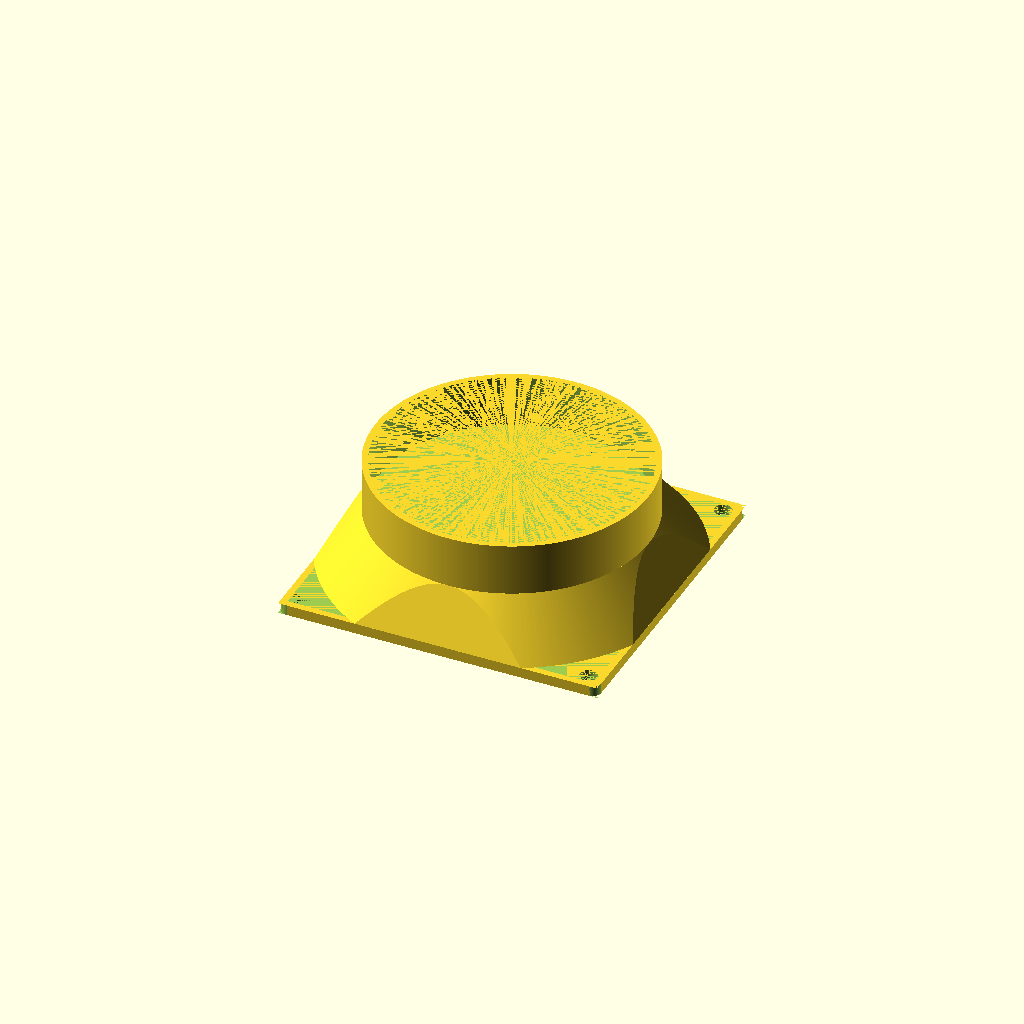
Cell 1 — every parameter at its default value.
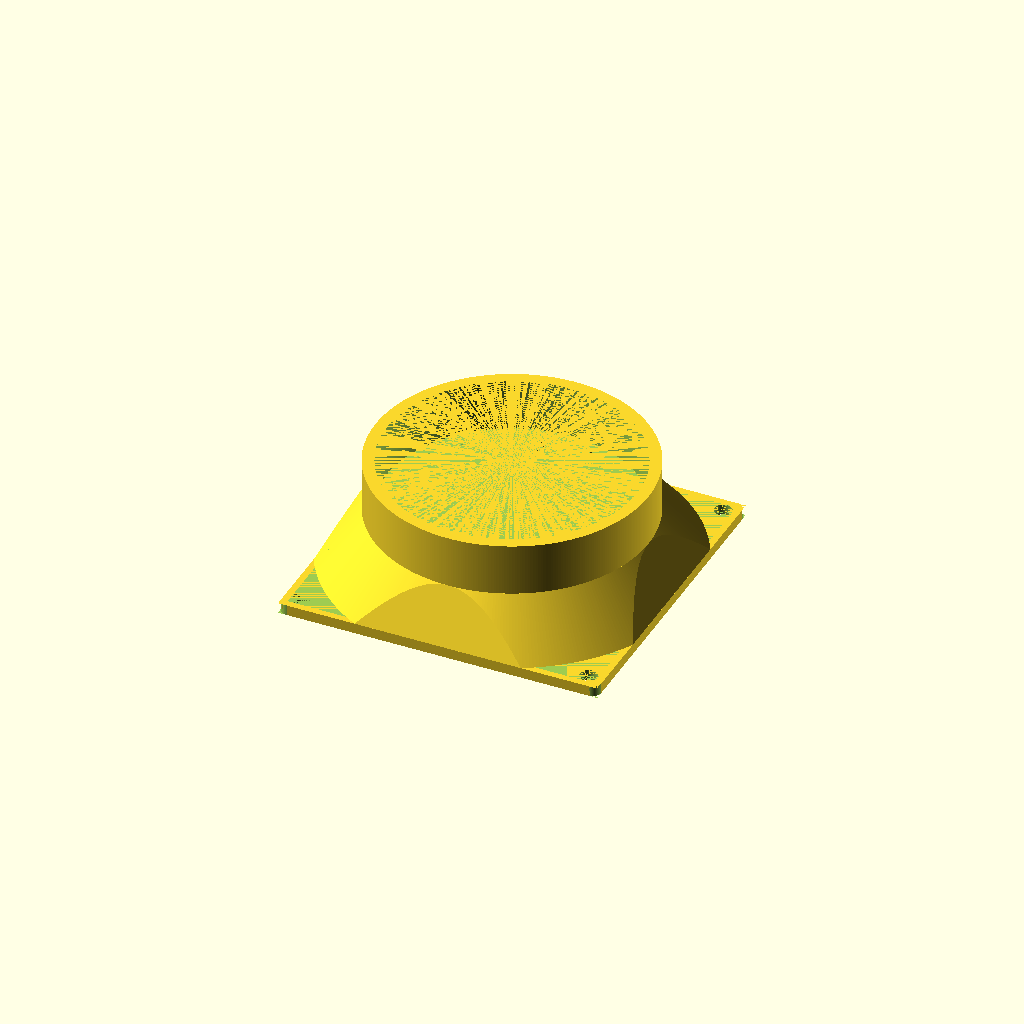
Cell 2 — pipe_wall_thickness set to 3.36, the other parameters unchanged.
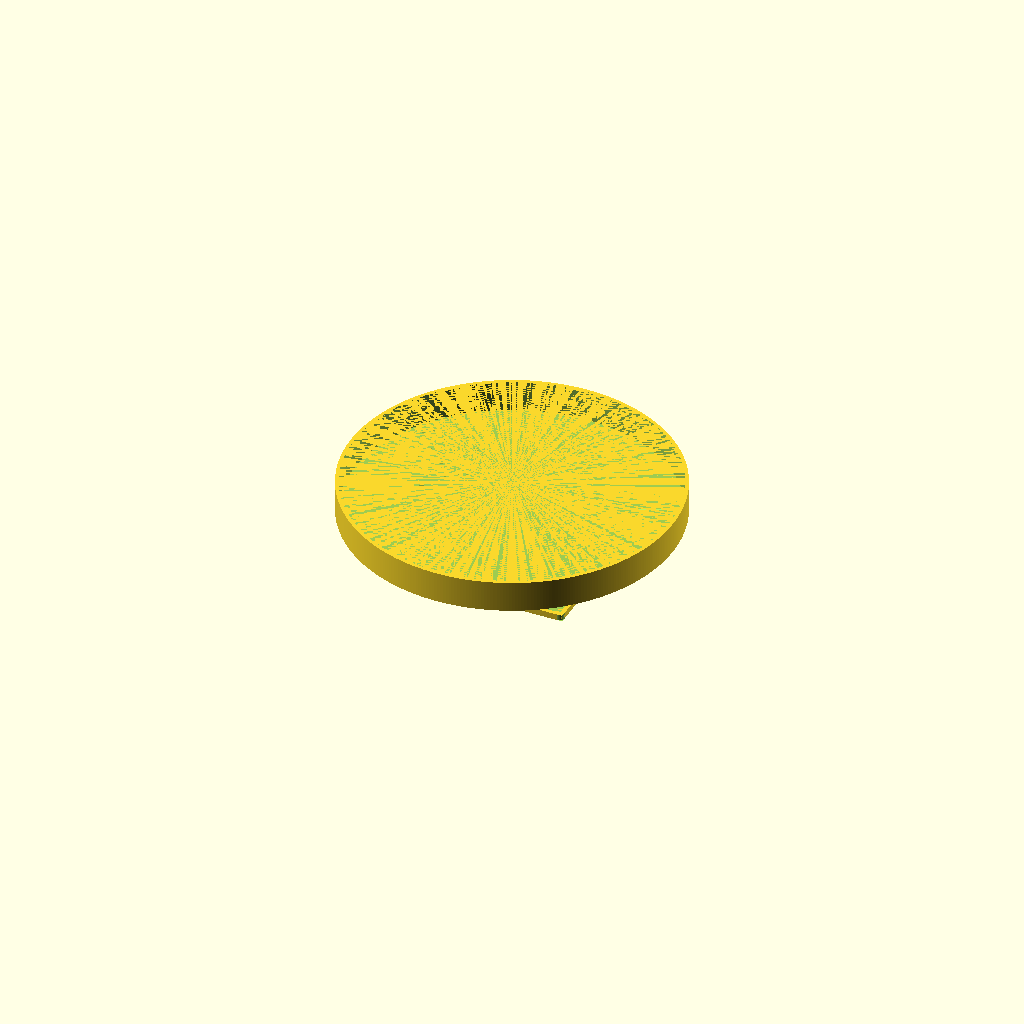
Cell 3: pipe_od = 157.2 (everything else at default).
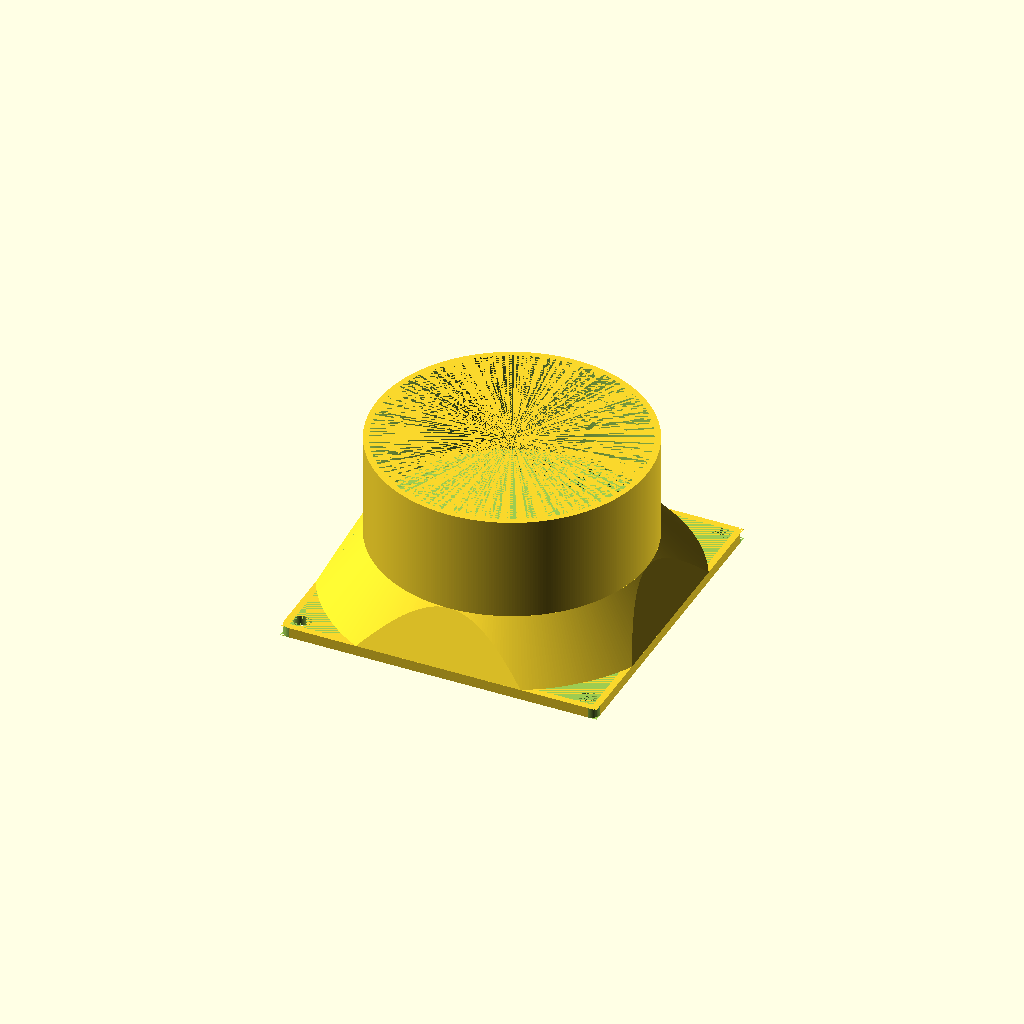
Cell 4: pipe_length = 30 (everything else at default).
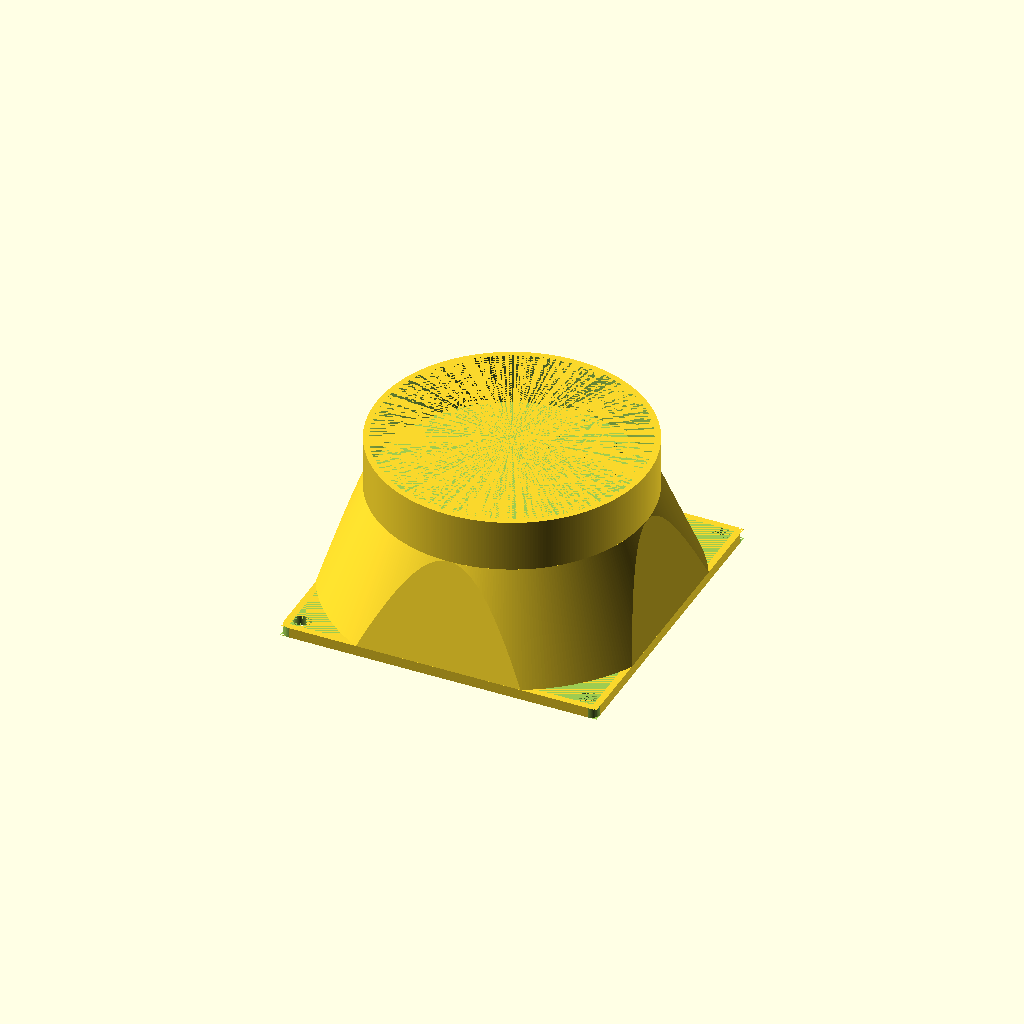
Cell 5: the same model with transition_length = 30.
All cells are drawn from the same view direction (rotation 55°, 0°, 25°, orthographic, colour scheme Cornfield), but the view is re-fitted for each cell, so position and scale can differ between cells as well as the parameter.
The OpenSCAD source (inputs/thingiverse/files/thing-2193701/files/Square-Fan-To-Pipe-Adapter-V2.scad):
// Square fan to pipe adapter - with square sections of fan - Version 2
// (this was inspired by 
// Includes handy gasket-maker
// This set of values fits a standard PC cooling fan to a flexible pipe
// Suggestions/improvements welcome - This is my first OpenSCAD project

// Pipe Side Dimentions (Default 3" hose)

// Zero to do the full adapter, 1 to only do a fan-side gasket
flange_gasket_only = 0;   
// If flange_gasket_only = 1 then use this as the flange gasket thickness
flange_gasket_thickness = 1;   


pipe_wall_thickness = 1.68;
// Pipe outside diameter | 3" pipe = 78.6 / 4" pipe = 106
pipe_od = 78.6;  
pipe_id = pipe_od - pipe_wall_thickness * 2;
pipe_length = 15; // length of straight section of pipe

// Transition Body

// Fan-to-pipe tranfer section length
transition_length = 15; 

// Fan Side Dimensions


fan_wall_thickness = 1.9;

// Fan outside diameter (92mm fan exhaust = 103.7 intake = 99)
fan_round_od = 103.7;  
fan_round_id = fan_round_od - fan_wall_thickness * 2;  // inside diameter of the round portion of the fan opening

// Fan square outside dimension (92mm fan exhaust or intake = 92)
fan_square_od = 92; 
fan_square_id = fan_square_od - fan_wall_thickness * 2; // the inside square dimension of the straight portion of the fan opening



plate_size = fan_square_od;
// Fan adapter plate thickness - adjust for optimum strength
plate_thickness = 3.0; 
// Plate corner fillet (2.5 closely matches the fan I have)
plate_corner_fillet_radius = 2.5;

// without this, the rotated fillets have a sliver left over from math error
fillet_fudge_factor = .01;  

// Screw hole spacing (these values fit my 92mm fan)
screw_hole_spacing = 83; 
// Screw hole diameter
screw_hole_diameter = 5; 

// minimum angle for an arc fragment
arc_fragment_angle = 1;  

// minimum size of an arc fragment
arc_fragment_size = .30;      

$fa = arc_fragment_angle;   // set fragment angle
$fs = arc_fragment_size;   // set fragment size
 

if(flange_gasket_only != 1) {
    
     // Do the fan mounting plate:
    difference() {
        // the plate for attaching the fan onto
        linear_extrude(height=plate_thickness)
            square(size=plate_size,center=true);
        // subtract the following:
          
        // round/square plate opening:
            rotate(45) {
              intersection() {
                cylinder( plate_thickness, fan_round_id/2, fan_round_id/2);
                 tmp_dia = sqrt(pow((fan_square_id/2),2) + pow((fan_square_id/2),2));
                 cylinder( plate_thickness, tmp_dia, tmp_dia,$fn=4);
             };
         };
         
         // corners:
         for ( i = [0:3]) {
             rotate (i*90) {
                 // fillets
                 translate (v=[(plate_size/2)-plate_corner_fillet_radius,(plate_size/2)-plate_corner_fillet_radius,0])
                     linear_extrude(height=plate_thickness) 
                         difference() {square(plate_corner_fillet_radius+fillet_fudge_factor); circle(plate_corner_fillet_radius);};
                 // holes
                 translate(v=[screw_hole_spacing/2,screw_hole_spacing/2,0])
                     cylinder(h=plate_thickness,r=screw_hole_diameter/2);

             };
         };
    }

    
    // Do the transition section:
    translate(v=[0,0,plate_thickness]) {
        rotate(45) {
            difference() {   // subtract the inside object from the outside object to make shell
                intersection() { // AND a tapered cylinder with a tapered pyramid (4-faced cylinder) for the outside of the transition:
                    cylinder( transition_length, fan_round_od/2, pipe_od/2);
                    // use Pythagorean theorem to get side-to-side vs corner-to-corner dims:
                    tmp_dia_od = sqrt(pow((fan_square_od/2),2) + pow((fan_square_od/2),2));
                    tmp_dia2_od = sqrt(pow((pipe_od/2),2) +pow((pipe_od/2),2));
                    cylinder( transition_length, tmp_dia_od, tmp_dia2_od,$fn=4); // "4-sided cylinder"
                };
                intersection() { // AND a tapered cylinder with a tapered pyramid (4-faced cylinder) for the inside of the transition
                    cylinder( transition_length, fan_round_id/2, pipe_id/2);
                    // use Pythagorean theorem to get side-to-side vs corner-to-corner dims:
                    tmp_dia_id = sqrt(pow((fan_square_id/2),2) + pow((fan_square_id/2),2));
                    tmp_dia2_id = sqrt(pow((pipe_id/2),2) + pow((pipe_id/2),2));
                    cylinder( transition_length, tmp_dia_id, tmp_dia2_id,$fn=4); // "4-sided cylinder"
                };
            }
        }
    }
     
     // Do the straight section of pipe
    translate(v=[0,0,plate_thickness+transition_length]) {
        difference() {
            cylinder(pipe_length, pipe_od/2,pipe_od/2);
            cylinder(pipe_length, pipe_id/2,pipe_id/2);
        }
    }
} else {
     // Do the fan mounting plate gasket:
    difference() {
        // the plate for attaching the fan onto
        linear_extrude(height=flange_gasket_thickness)
            square(size=plate_size,center=true);
        // subtract the following:
          
        // round/square plate opening:
            rotate(45) {
              intersection() {
                cylinder( flange_gasket_thickness, fan_round_id/2, fan_round_id/2);
                 tmp_dia = sqrt(pow((fan_square_id/2),2) + pow((fan_square_id/2),2));
                 cylinder( flange_gasket_thickness, tmp_dia, tmp_dia,$fn=4);
             };
         };
         
         // corners:
         for ( i = [0:3]) {
             rotate (i*90) {
                 // fillets
                 translate (v=[(plate_size/2)-plate_corner_fillet_radius,(plate_size/2)-plate_corner_fillet_radius,0])
                     linear_extrude(height=flange_gasket_thickness) 
                         difference() {square(plate_corner_fillet_radius+fillet_fudge_factor); circle(plate_corner_fillet_radius);};
                 // holes
                 translate(v=[screw_hole_spacing/2,screw_hole_spacing/2,0])
                     cylinder(h=flange_gasket_thickness,r=screw_hole_diameter/2);

             };
         };
    }
}
         
     
     
 

  
 
 
 
Parameter table extracted from the source (name, type, default, range or options):
flange_gasket_only: number, default 0
flange_gasket_thickness: number, default 1
pipe_wall_thickness: number, default 1.68
pipe_od: number, default 78.6
pipe_length: number, default 15
transition_length: number, default 15
fan_wall_thickness: number, default 1.9
fan_round_od: number, default 103.7
fan_square_od: number, default 92
plate_thickness: number, default 3
plate_corner_fillet_radius: number, default 2.5
fillet_fudge_factor: number, default 0.01
screw_hole_spacing: number, default 83
screw_hole_diameter: number, default 5
arc_fragment_angle: number, default 1
arc_fragment_size: number, default 0.3
